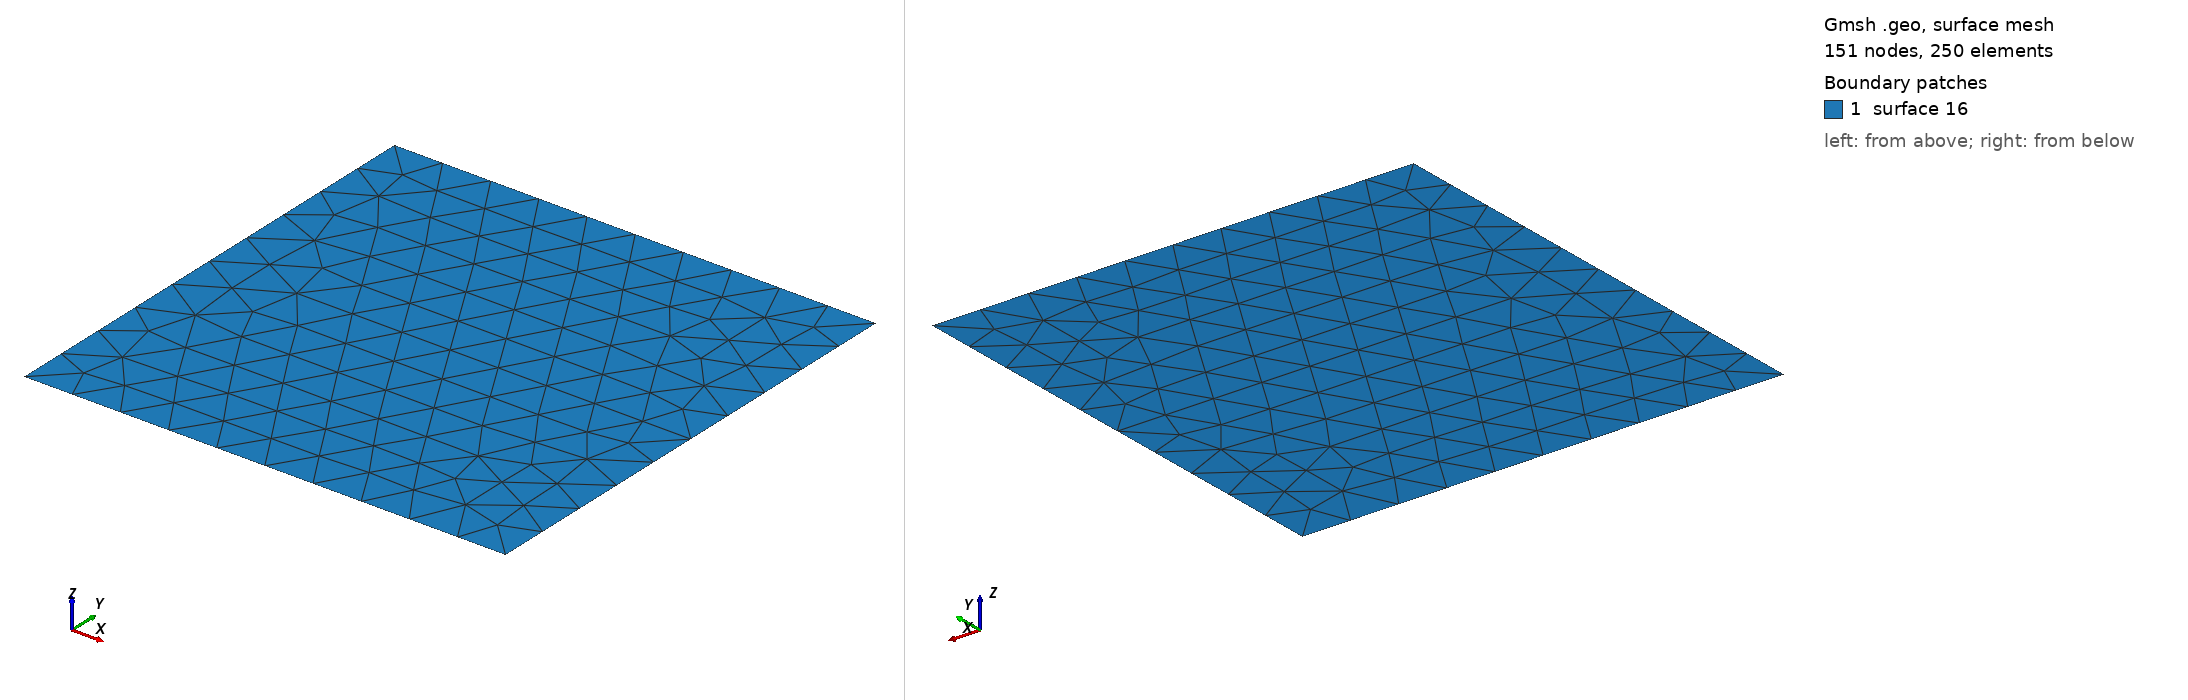

Gmsh geometry script, surface-meshed: 151 nodes, 250 surface elements. Boundary patches (legend numbers): 1 surface 16. Left view from above one corner, right view from below the opposite corner. The script declares no physical surfaces, so the legend lists its geometric surfaces. The drawing asked Gmsh for element sizes between 1% and 20% of the model's largest extent; the script's own settings can give other sizes.

=== test03.geo (drawn) ===
element_size = 0.20;
Point(1) = {-1.0, -1.0,     0.0, element_size };
Point(2) = {+1.0, -1.0,     0.0, element_size };
Point(3) = {+1.0, -0.00001, 0.0, element_size };
Point(4) = {+0.0,  0.0,     0.0, element_size };
Point(5) = {+1.0, +0.00001, 0.0, element_size };
Point(6) = {+1.0, +1.0,     0.0, element_size };
Point(7) = {-1.0, +1.0,     0.0, element_size };

Line(8) = {1,2};
Line(9) = {2,3};
Line(10) = {3,4};
Line(11) = {4,5};
Line(12) = {5,6};
Line(13) = {6,7};
Line(14) = {7,1};

Line Loop(15) = {8,9,10,11,12,13,14};

Plane Surface(16) = {15};
